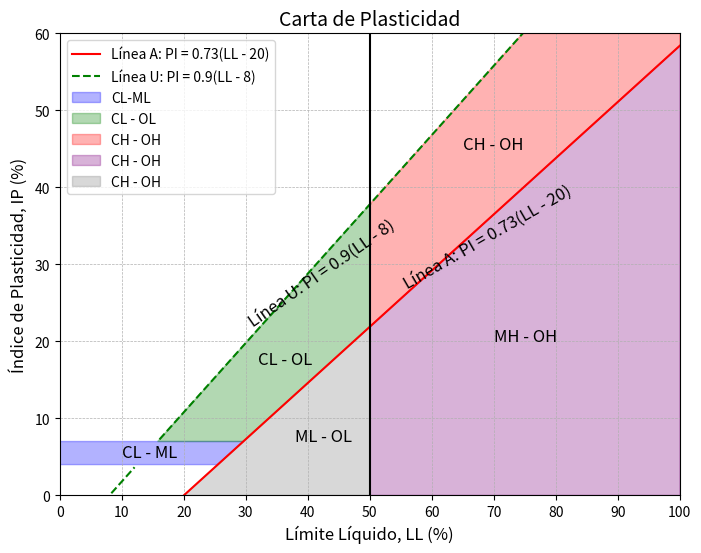

Generate this figure with matplotlib:
import matplotlib.pyplot as plt
import numpy as np

# Configuración del gráfico
plt.figure(figsize=(8, 6))# Determinamos la dimension de la figura 8 pulgadas de ancho x 6 pulgadas de alto
plt.title("Carta de Plasticidad", fontsize=14)
plt.xlabel("Límite Líquido, LL (%)", fontsize=12)
plt.ylabel("Índice de Plasticidad, IP (%)", fontsize=12)
plt.xlim(0, 100) # Determinamos los limites inferior y superior de X
plt.ylim(0, 60) # Determinamos los limites inferior y superior de Y
plt.xticks(np.arange(0, 101, 10))  # Mostrar valores en el eje x de 0 a 100 con intervalos de 10
plt.grid(True, which='both', linestyle='--', linewidth=0.5)

# Líneas principales
LL = np.linspace(0, 100, 200)# Creamos 200 valores equidistantes entre 0 y 100
linea_A = 0.73 * (LL - 20)  # Línea A
linea_U = 0.9 * (LL - 8)    # Línea U

# Intersecciones específicas de la Línea U con IP = 4 e IP = 7
LL_IP_4 = (4 / 0.9) + 8  # LL cuando IP = 4 en Línea U, el LL sera igual a 12.44
print(LL_IP_4)
LL_IP_7 = (7 / 0.9) + 8  # LL cuando IP = 7 en Línea U, el LL sera igual a 15.7
print(LL_IP_7)

# Segmentos de la Línea U
LL_U_1 = LL[LL <= LL_IP_4 ]  # Operacion de indexacion condicional, evaluamos si cada valor LL menor a LL_IP_4, es decir LL_U_1 es un arreglo que cumple la condicion filtrada.
linea_U_1 = 0.9 * (LL_U_1 - 8)

LL_U_2 = LL[LL >= LL_IP_7]  # Segmento 2: Desde IP = 7
linea_U_2 = 0.9 * (LL_U_2 - 8)

# Ploteo de líneas
plt.plot(LL, linea_A, 'r-', label="Línea A: PI = 0.73(LL - 20)")
plt.plot(LL_U_1, linea_U_1, 'g--', label="Línea U: PI = 0.9(LL - 8)")
plt.plot(LL_U_2, linea_U_2, 'g--')
plt.axvline(x=50, color='k', linestyle='-', linewidth=1.5)  # Línea vertical en LL=50

# Cálculo de coordenadas usando las ecuaciones
interseccion_recta_LL_1= 4 / 0.73 + 20  # LL cuando IP = 4 en la Línea A
interseccion_recta_LL_2 = 7 / 0.73 + 20  # LL cuando IP = 7 en la Línea A
interseccion_recta_LL_3 = 7 / 0.9 + 8  # LL cuando IP = 7 en la linea U
interseccion_recta_LL_4 = 0.9*(50-8)  # IP cuando LL = 50 en la linea U
interseccion_recta_LL_5 = 0.73*(50-20)  # IP cuando LL = 50 en la linea A
interseccion_recta_LL_6 = 60 / 0.9 + 8   # LL cuando IP = 60 en la linea U
interseccion_recta_LL_7 = 0.73*(100-20)  # IP cuando LL = 100 en la linea A

# Coordenadas del trapecio CL - ML
x_trapecio_1 = [0, interseccion_recta_LL_1, interseccion_recta_LL_2, 0]   # coordenadas de x del trapecio
y_trapecio_1 = [4, 4, 7, 7]  # coordenadas de y del trapecio

#Cordenadas del Trapecio CL - OL
x_trapecio_2 = [interseccion_recta_LL_3, interseccion_recta_LL_2, 50, 50]  # coordenadas de x del trapecio
y_trapecio_2 = [7, 7, interseccion_recta_LL_5, interseccion_recta_LL_4]  # coordenadas de y del trapecio

#Cordenadas del poligono de 5 lados CH- OH
x_poligono_5 = [50, 50, interseccion_recta_LL_6,100, 100]  # coordenadas de x del trapecio
y_poligono_5 = [interseccion_recta_LL_5, interseccion_recta_LL_4, 60, 60, interseccion_recta_LL_7]  # coordenadas de y del trapecio

# Coordenadas del trapecio MH - OH
x_trapecio_3 = [50,50, 100, 100]  # coordenadas de x del trapecio
y_trapecio_3 = [0,interseccion_recta_LL_5, interseccion_recta_LL_7,0]  # coordenadas de y del trapecio

# Coordenadas del triangulo ML - OL
x_triangulo = [50,20, 50]  # coordenadas de x del trapecio
y_triangulo = [0,0, interseccion_recta_LL_5]  # coordenadas de y del trapecio

# La funcion "plt.fill()" se utiliza para rellenar áreas en un gráfico delimitadas por líneas, como polígonos, curvas, o áreas entre varias líneas. plt.fill(): Necesita las coordenadas completas de un área cerrada
# plt.fill_between(): Está diseñado para rellenar específicamente el área entre dos curvas o una curva y un valor constante en el eje Y.
plt.fill(x_trapecio_1, y_trapecio_1, color='blue', alpha=0.3, label="CL-ML") # Área de trapecio CL-ML 
plt.fill(x_trapecio_2 , y_trapecio_2, color='green', alpha=0.3, label="CL - OL") # Área de trapecio CL - OL 
plt.fill(x_poligono_5 , y_poligono_5, color='red', alpha=0.3, label="CH - OH")# Área de poligono de 5 lados CH - OH
plt.fill(x_trapecio_3  , y_trapecio_3, color='purple', alpha=0.3, label="CH - OH")# Área de trapecio MH - OH
plt.fill(x_triangulo  , y_triangulo, color='gray', alpha=0.3, label="CH - OH")# Área de triangulo ML - OL

# Para agregar textos o partes de un codigo al grafico usamos la funcion text()
plt.text(10, 5, "CL - ML", fontsize=12)
plt.text(38, 7, "ML - OL", fontsize=12)
plt.text(70, 20, "MH - OH", fontsize=12)
plt.text(32, 17, "CL - OL", fontsize=12)
plt.text(65, 45, "CH - OH", fontsize=12)
plt.text(55, 27, "Línea A: PI = 0.73(LL - 20)", fontsize=12, color='black', rotation=30)
plt.text(30, 22, "Línea U: PI = 0.9(LL - 8)", fontsize=12, color='black', rotation=35)

# Leyenda y visualización
plt.legend()
plt.show()
